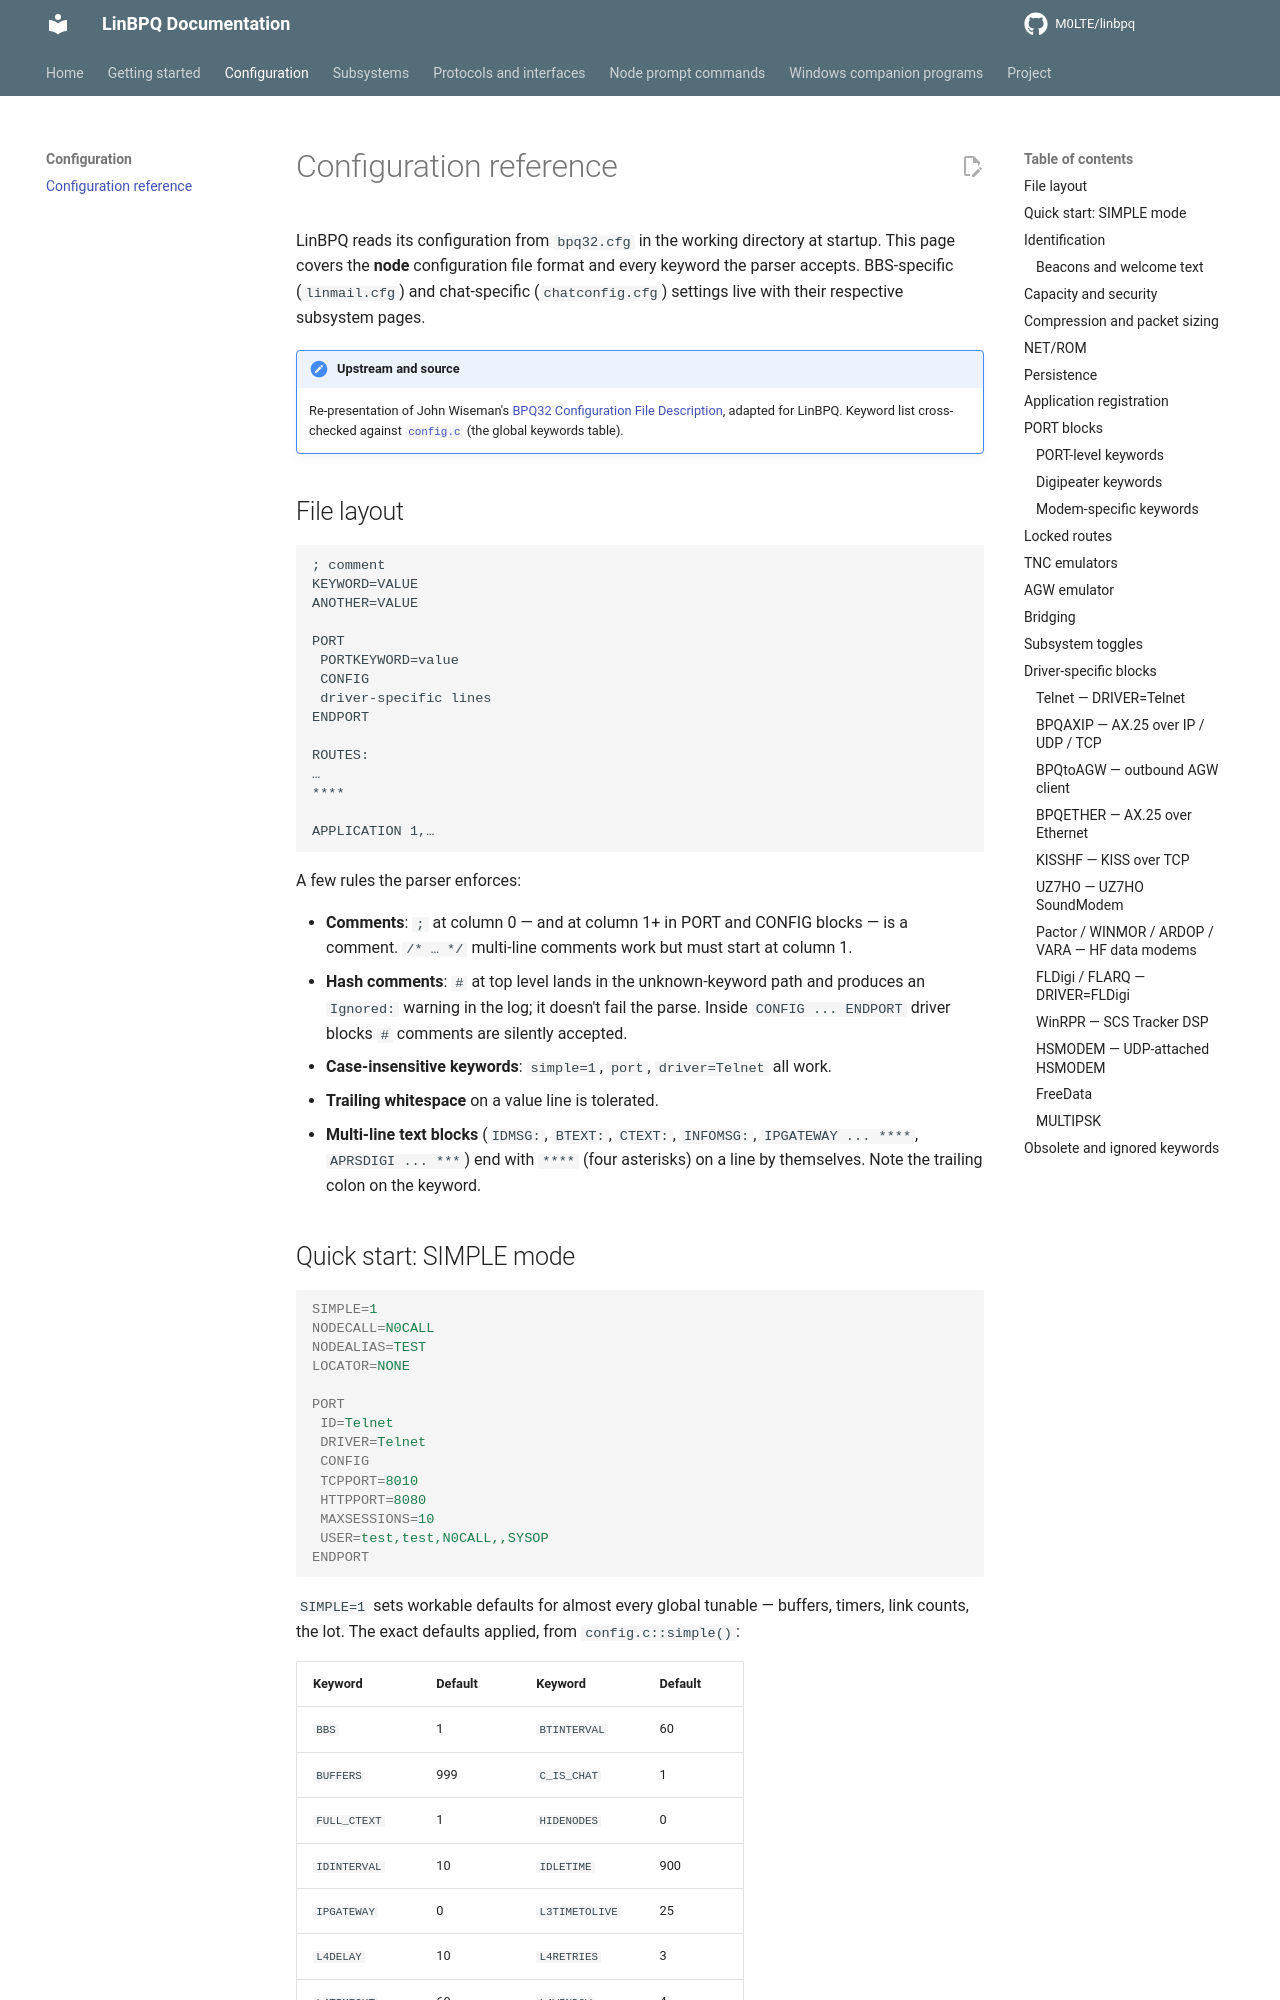

repository: M0LTE/linbpq · page: 6.0.25.23/configuration/reference/index.html · generator: mkdocs

# Configuration reference

LinBPQ reads its configuration from `bpq32.cfg` in the working
directory at startup.  This page covers the **node** configuration
file format and every keyword the parser accepts.  BBS-specific
(`linmail.cfg`) and chat-specific (`chatconfig.cfg`) settings live
with their respective subsystem pages.

!!! note "Upstream and source"
    Re-presentation of John Wiseman's
    [BPQ32 Configuration File Description][upstream], adapted for
    LinBPQ.  Keyword list cross-checked against
    [`config.c`][config-src] (the global keywords table).

[upstream]: https://www.cantab.net/users/john.wiseman/Documents/BPQCFGFile.html
[config-src]: https://github.com/M0LTE/linbpq/blob/master/config.c

## File layout

```
; comment
KEYWORD=VALUE
ANOTHER=VALUE

PORT
 PORTKEYWORD=value
 CONFIG
 driver-specific lines
ENDPORT

ROUTES:
…
****

APPLICATION 1,…
```

A few rules the parser enforces:

- **Comments**: `;` at column 0 — and at column 1+ in PORT and CONFIG
  blocks — is a comment.  `/* … */` multi-line comments work but
  must start at column 1.
- **Hash comments**: `#` at top level lands in the unknown-keyword
  path and produces an `Ignored:` warning in the log; it doesn't
  fail the parse.  Inside `CONFIG ... ENDPORT` driver blocks `#`
  comments are silently accepted.
- **Case-insensitive keywords**: `simple=1`, `port`, `driver=Telnet`
  all work.
- **Trailing whitespace** on a value line is tolerated.
- **Multi-line text blocks** (`IDMSG:`, `BTEXT:`, `CTEXT:`,
  `INFOMSG:`, `IPGATEWAY ... ****`, `APRSDIGI ... ***`) end with
  `****` (four asterisks) on a line by themselves.  Note the
  trailing colon on the keyword.
